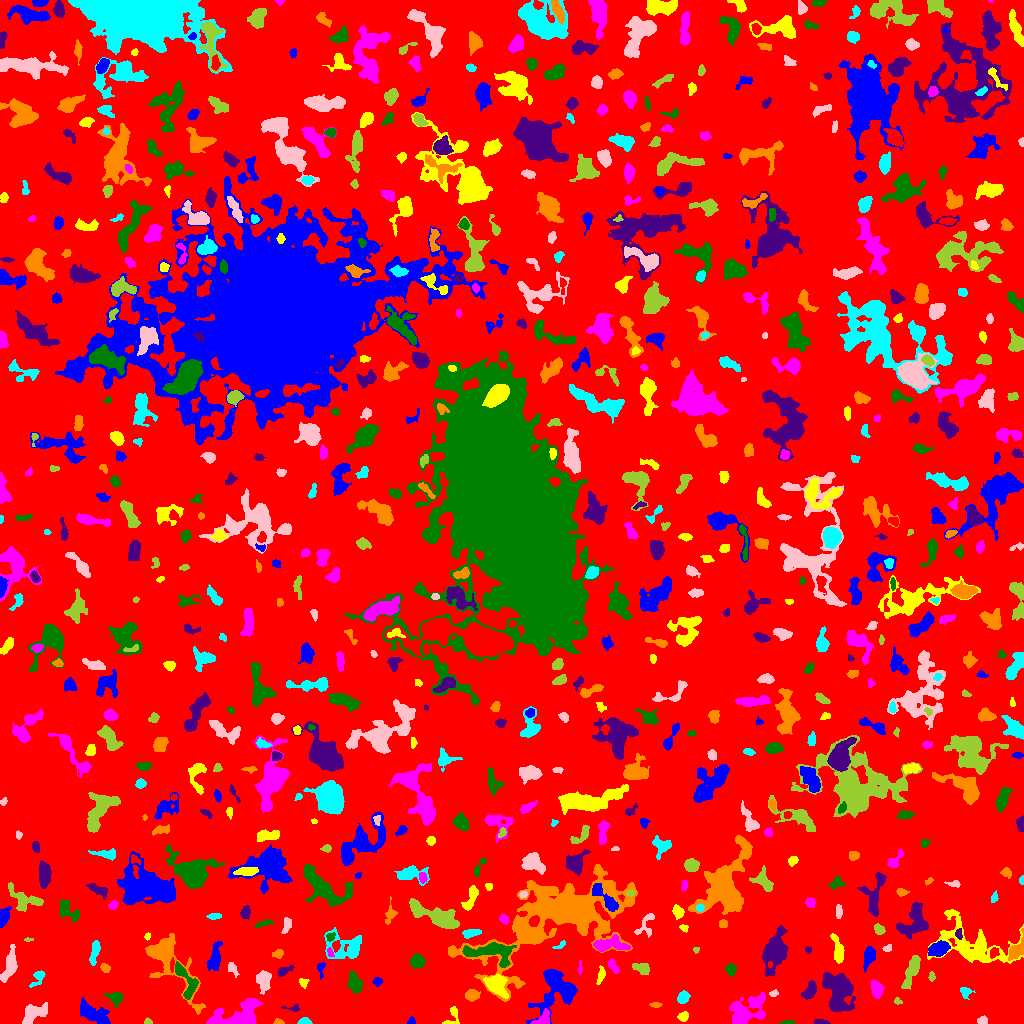

The table this chart was drawn from, first rows:
ID, X, Y, A, B, theta, total_flux, mu_max, mu_median, mu_mean, R_fwhm, R_e, R10, R90, x_start, x_end, y_start, y_end, area, greylevel
0, 514.3, 509.6, 300, 299.1, 0.401, 1669366, 12.0, 2.0, 2.178, 93.24, 237.4, 91.16, 375.4, 0, 1023, 0, 1023, 766572, 2.178
1, 411.5, 2.059, 1.846, 1.719, 1.571, 68.0, 3.0, 1.0, 1.308, 2.646, 2.111, 0.7979, 3.338, 407, 415, 0, 7, 52, 6.308
2, 451.4, 5.672, 6.27, 3.189, 1.168, 250.0, 6.0, 2.0, 1.838, 3.523, 3.192, 1.128, 5.293, 442, 459, 0, 17, 136, 6.838
3, 542.7, 3.779, 4.529, 2.808, 0.7543, 701.0, 11.0, 4.0, 4.301, 3.742, 3.613, 1.382, 5.971, 530, 549, 0, 15, 163, 11.3
4, 787.7, 0.7651, 3.494, 0.8258, 0.03712, 166.0, 7.0, 3.0, 3.132, 2.459, 2.034, 0.7979, 3.29, 779, 795, 0, 3, 53, 8.132
5, 821.8, 1.135, 3.746, 1.159, -0.06524, 111.0, 5.0, 1.0, 1.563, 2.257, 2.257, 0.7979, 3.827, 814, 830, 0, 4, 71, 6.563
6, 278.9, 1.232, 2.481, 1.159, -0.06994, 69.0, 4.0, 1.0, 1.38, 2.706, 2.034, 0.5642, 3.192, 273, 284, 0, 5, 50, 6.38
7, 304.9, 1.694, 2.882, 1.558, 0.02209, 219.0, 7.0, 3.0, 2.772, 3.09, 2.523, 0.9772, 3.989, 297, 312, 0, 6, 79, 7.772
8, 982.7, 2.902, 2.17, 1.832, -0.1861, 184.0, 6.0, 2.0, 2.39, 3.338, 2.523, 0.9772, 3.909, 977, 987, 0, 8, 77, 7.39
9, 147.5, 1.444, 1.913, 1.304, 0.03438, 81.0, 4.0, 2.0, 1.8, 2.877, 1.954, 0.7979, 2.985, 144, 152, 0, 6, 45, 7.8
10, 4.302, 6.496, 2.391, 2.278, -0.2029, 371.0, 7.0, 4.0, 4.033, 4.222, 3.038, 1.262, 4.618, 0, 10, 2, 12, 92, 8.033
11, 556.7, 33.31, 12.12, 9.527, 0.9688, 5079, 15.0, 5.0, 5.426, 8.33, 9.458, 3.568, 15.3, 526, 577, 0, 54, 936, 8.426
12, 683, 6.7, 2.438, 2.151, 0.4397, 213.0, 5.0, 2.0, 2.266, 3.568, 2.877, 1.128, 4.478, 677, 688, 2, 12, 94, 7.266
13, 238.4, 9.178, 14.03, 5.845, 0.3062, 2313, 8.0, 3.0, 3.156, 9.525, 8.215, 3.29, 13.04, 206, 263, 0, 25, 733, 8.156
14, 115.6, 25.78, 3.735, 3.094, -0.384, 625.0, 9.0, 3.0, 3.743, 4.442, 3.868, 1.493, 6.308, 104, 122, 16, 31, 167, 7.743
15, 292.9, 15.11, 4.265, 1.428, -0.04471, 140.0, 6.0, 2.0, 1.892, 2.394, 2.326, 0.7979, 4.107, 281, 299, 12, 19, 74, 6.892
16, 655.5, 18.71, 2.535, 1.273, -3.7839693188617805e-13, 68.0, 2.0, 1.0, 1.153, 3.909, 2.257, 0.9772, 3.613, 649, 662, 16, 21, 59, 6.153
17, 683, 26.23, 2.832, 2.403, 0.8189, 448.0, 7.0, 4.0, 3.319, 4.652, 3.432, 1.382, 5.171, 677, 690, 20, 33, 135, 8.319
18, 34.49, 10.46, 7.001, 3.911, 0.4461, 731.0, 6.0, 2.0, 2.137, 6.58, 5.382, 2.111, 8.273, 22, 47, 0, 21, 342, 7.137
19, 897.5, 22.4, 2.012, 1.603, -0.7512, 110.0, 5.0, 2.0, 2.245, 2.585, 2.111, 0.7979, 3.385, 894, 902, 19, 26, 49, 9.245
20, 924.1, 15.35, 11.36, 5.758, -0.4325, 1977, 10.0, 2.0, 2.697, 6.956, 6.864, 2.523, 11.74, 892, 957, 0, 34, 733, 7.697
21, 93.18, 9.647, 9.084, 3.718, -0.5298, 1520, 8.0, 3.0, 3.423, 8.038, 6.652, 2.646, 10.37, 80, 110, 0, 26, 444, 7.423
22, 496.6, 38.86, 5.95, 4.465, -0.8125, 2572, 13.0, 6.0, 6.786, 7.715, 6.308, 2.585, 9.756, 483, 508, 25, 49, 379, 12.79
23, 748.3, 15, 10.88, 6.47, 0.5364, 1783, 7.0, 2.0, 2.63, 6.507, 8.349, 2.985, 12.93, 729, 765, 0, 31, 678, 6.63
24, 355, 39.91, 4.722, 2.73, -1.265, 821.0, 10.0, 3.0, 3.379, 4.82, 4.184, 1.596, 7.069, 347, 362, 30, 53, 243, 8.379
25, 809.8, 32.68, 4.81, 2.577, 1.042, 593.0, 6.0, 3.0, 3.105, 6.257, 4.442, 1.784, 6.699, 801, 816, 24, 43, 191, 8.105
26, 472, 28.45, 3.104, 2.516, 0.07097, 535.0, 8.0, 3.0, 3.591, 4.853, 3.613, 1.382, 5.642, 465, 480, 22, 34, 149, 8.591
27, 964.8, 31.3, 2.74, 2.346, -0.8195, 215.0, 7.0, 2.0, 1.991, 2.111, 2.877, 0.9772, 4.652, 960, 975, 24, 36, 108, 6.991
28, 773.7, 29.97, 2.077, 1.408, 0.1908, 104.0, 6.0, 1.0, 1.891, 2.257, 1.954, 0.5642, 3.523, 769, 778, 27, 34, 55, 6.891
29, 912, 53.9, 9.168, 2.486, 1.204, 1216, 9.0, 3.0, 3.608, 5.726, 5.614, 2.185, 8.903, 901, 920, 34, 68, 337, 8.608
30, 431.4, 39.31, 2.324, 1.437, -0.8078, 104.0, 5.0, 1.0, 1.651, 2.257, 2.185, 0.7979, 3.7, 427, 435, 35, 45, 63, 6.651
31, 377.4, 42.08, 2.381, 2.041, 0.3468, 171.0, 4.0, 2.0, 2.311, 4.334, 2.821, 1.128, 4.26, 372, 382, 37, 46, 74, 6.311
32, 303.5, 41.43, 2.292, 2.221, -0.778, 130.0, 5.0, 2.0, 1.733, 2.394, 2.523, 0.7979, 4.068, 299, 309, 35, 45, 75, 6.733
33, 876.6, 33.89, 4.051, 2.79, -1.353, 768.0, 9.0, 4.0, 4.085, 4.951, 4.26, 1.693, 6.676, 871, 884, 25, 44, 188, 8.085
34, 185.3, 44.04, 11.14, 3.905, -1.079, 832.0, 6.0, 2.0, 2.454, 6.864, 5.67, 2.111, 8.938, 175, 198, 24, 62, 339, 8.454
35, 837.7, 33.14, 10.02, 6.555, -1.314, 3830, 10.0, 4.0, 4.333, 11.24, 9.15, 3.656, 14.25, 822, 855, 12, 51, 884, 8.333
36, 166.4, 65.5, 18.84, 7.31, -0.9764, 4618, 15.0, 3.0, 4.415, 8.649, 8.273, 3.29, 15.17, 145, 205, 9, 90, 1046, 8.415
37, 38.31, 46.01, 4.872, 2.384, 0.9585, 346.0, 7.0, 2.0, 2.454, 3.141, 3.432, 1.262, 5.781, 29, 45, 36, 53, 141, 7.454
38, 263.4, 42.78, 5.103, 3.544, -1.505, 817.0, 7.0, 3.0, 3.191, 5.698, 5.14, 2.034, 7.919, 256, 271, 29, 53, 256, 7.191
39, 931.6, 46.18, 2.149, 1.498, -1.565, 98.0, 5.0, 1.0, 1.719, 2.111, 1.954, 0.5642, 3.568, 928, 935, 42, 52, 57, 6.719
40, 70.3, 59.11, 3.705, 2.417, 0.3224, 391.0, 6.0, 2.0, 2.209, 4.442, 3.613, 1.382, 5.997, 62, 79, 52, 64, 177, 7.209
41, 320.6, 55.42, 3.875, 1.966, 1.568, 134.0, 5.0, 2.0, 1.506, 1.493, 2.877, 0.7979, 4.37, 317, 325, 44, 61, 89, 7.506
42, 601.1, 48.83, 3.833, 1.536, 1.404, 161.0, 4.0, 1.0, 1.45, 3.868, 2.877, 1.128, 4.72, 596, 605, 39, 58, 111, 6.45
43, 612.9, 57.63, 4.073, 1.82, -1.025, 303.0, 6.0, 3.0, 2.705, 4.583, 3.338, 1.262, 5.046, 608, 619, 50, 65, 112, 7.705
44, 730.7, 54.04, 2.721, 2.45, -1.493, 534.0, 10.0, 4.0, 4.603, 4.184, 3.29, 1.262, 5.171, 725, 736, 47, 60, 116, 8.603
45, 283.8, 52.33, 4.361, 1.966, 0.4645, 398.0, 7.0, 3.0, 3.402, 3.827, 3.478, 1.262, 5.47, 278, 294, 47, 58, 117, 7.402
46, 104.8, 55.41, 2.106, 1.713, -0.9047, 137.0, 5.0, 2.0, 1.691, 2.764, 2.459, 0.7979, 3.868, 100, 110, 51, 60, 81, 7.691
47, 95.0, 73.03, 5.666, 1.801, 1.34, 386.0, 6.0, 2.0, 2.109, 4.406, 3.785, 1.382, 6.283, 89, 100, 58, 83, 183, 7.109
48, 232.2, 55.11, 3.669, 2.01, -1.082, 145.0, 4.0, 1.0, 1.408, 3.478, 2.985, 0.9772, 4.951, 228, 239, 46, 61, 103, 8.408
49, 641.6, 55.31, 4.465, 2.44, -0.3014, 509.0, 7.0, 3.0, 3.066, 4.334, 4.184, 1.596, 6.433, 632, 649, 49, 60, 166, 7.066
50, 707.3, 71.49, 8.003, 5.144, 0.2434, 2115, 13.0, 3.0, 3.968, 5.382, 6.482, 2.394, 11.06, 684, 723, 59, 88, 533, 7.968
51, 868.5, 67.35, 5.971, 2.503, 1.286, 736.0, 8.0, 4.0, 3.472, 5.89, 4.72, 1.784, 7.159, 863, 875, 51, 77, 212, 7.472
52, 972.9, 78.77, 20.5, 10.8, -0.3811, 4155, 10.0, 3.0, 3.04, 8.813, 11.23, 4.107, 18.02, 927, 1023, 60, 114, 1367, 7.04
53, 580, 55.75, 3.771, 0.9089, 1.552, 71.0, 3.0, 1.0, 1.365, 2.523, 2.257, 0.7979, 3.613, 578, 582, 49, 63, 52, 6.365
54, 416.7, 62.2, 3.192, 3.034, 0.7449, 918.0, 11.0, 4.0, 5.072, 4.853, 3.949, 1.596, 6.383, 410, 425, 55, 70, 181, 9.072
55, 773.5, 72.4, 10.51, 5.033, 1.223, 2519, 11.0, 3.0, 3.432, 6.18, 7.59, 2.764, 13.3, 762, 788, 47, 98, 734, 7.432
56, 278.1, 69.7, 2.72, 1.834, 0.3327, 168.0, 5.0, 2.0, 1.931, 2.985, 2.706, 0.9772, 4.37, 272, 283, 65, 74, 87, 6.931
57, 347.6, 75.73, 9.578, 6.231, -0.1641, 2125, 18.0, 3.0, 3.741, 4.334, 5.997, 2.034, 11.51, 324, 361, 65, 96, 568, 7.741
58, 9.538, 57.39, 9.537, 2.843, 1.278, 792.0, 5.0, 2.0, 2.35, 6.956, 5.863, 2.326, 8.903, 0, 17, 41, 79, 337, 7.35
59, 696, 74.03, 1.531, 1.354, 0.6085, 79.0, 5.0, 2.0, 2.079, 2.185, 1.784, 0.5642, 2.932, 693, 699, 70, 76, 38, 11.08
... 724 more rows
